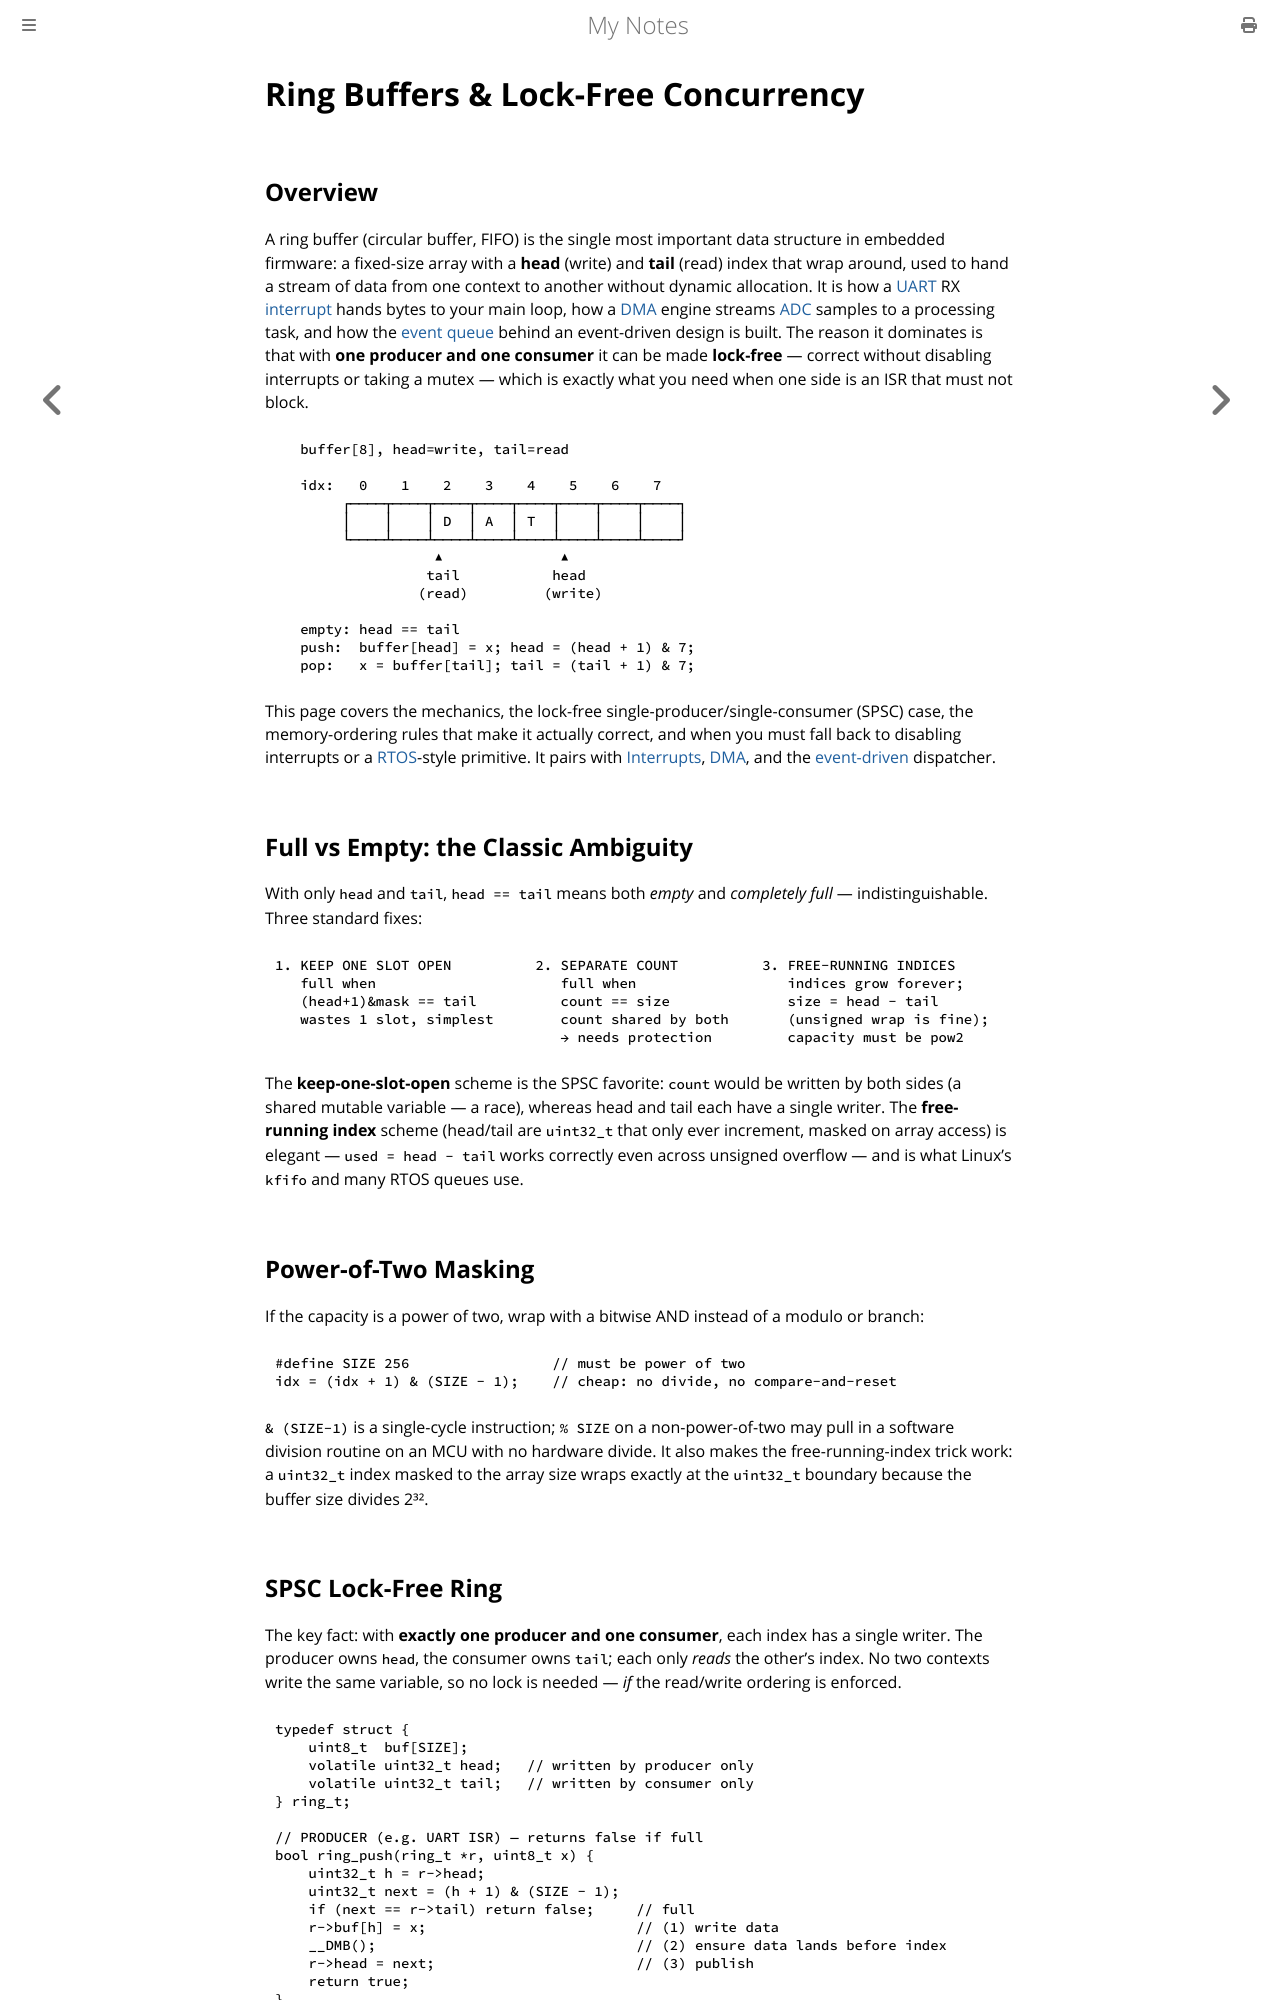

repository: paritystack/notes · page: embedded/ring_buffers.html · generator: mdbook

# Ring Buffers & Lock-Free Concurrency

## Overview

A ring buffer (circular buffer, FIFO) is the single most important data structure in
embedded firmware: a fixed-size array with a **head** (write) and **tail** (read) index
that wrap around, used to hand a stream of data from one context to another without
dynamic allocation. It is how a [UART](uart.md) RX [interrupt](interrupts.md) hands bytes
to your main loop, how a [DMA](dma.md) engine streams [ADC](adc.md) samples to a
processing task, and how the [event queue](state_machines.md) behind an event-driven
design is built. The reason it dominates is that with **one producer and one consumer**
it can be made **lock-free** — correct without disabling interrupts or taking a mutex —
which is exactly what you need when one side is an ISR that must not block.

```
   buffer[8], head=write, tail=read

   idx:   0    1    2    3    4    5    6    7
        ┌────┬────┬────┬────┬────┬────┬────┬────┐
        │    │    │ D  │ A  │ T  │    │    │    │
        └────┴────┴────┴────┴────┴────┴────┴────┘
                   ▲              ▲
                  tail           head
                 (read)         (write)

   empty: head == tail
   push:  buffer[head] = x; head = (head + 1) & 7;
   pop:   x = buffer[tail]; tail = (tail + 1) & 7;
```

This page covers the mechanics, the lock-free single-producer/single-consumer (SPSC)
case, the memory-ordering rules that make it actually correct, and when you must fall
back to disabling interrupts or a [RTOS](state_machines.md)-style primitive. It pairs
with [Interrupts](interrupts.md), [DMA](dma.md), and the
[event-driven](state_machines.md) dispatcher.

## Full vs Empty: the Classic Ambiguity

With only `head` and `tail`, `head == tail` means both *empty* and *completely full* —
indistinguishable. Three standard fixes:

```
1. KEEP ONE SLOT OPEN          2. SEPARATE COUNT          3. FREE-RUNNING INDICES
   full when                      full when                  indices grow forever;
   (head+1)&mask == tail          count == size              size = head - tail
   wastes 1 slot, simplest        count shared by both       (unsigned wrap is fine);
                                  → needs protection         capacity must be pow2
```

The **keep-one-slot-open** scheme is the SPSC favorite: `count` would be written by both
sides (a shared mutable variable — a race), whereas head and tail each have a single
writer. The **free-running index** scheme (head/tail are `uint32_t` that only ever
increment, masked on array access) is elegant — `used = head - tail` works correctly even
across unsigned overflow — and is what Linux's `kfifo` and many RTOS queues use.

## Power-of-Two Masking

If the capacity is a power of two, wrap with a bitwise AND instead of a modulo or branch:

```c
#define SIZE 256                 // must be power of two
idx = (idx + 1) & (SIZE - 1);    // cheap: no divide, no compare-and-reset
```

`& (SIZE-1)` is a single-cycle instruction; `% SIZE` on a non-power-of-two may pull in a
software division routine on an MCU with no hardware divide. It also makes the
free-running-index trick work: a `uint32_t` index masked to the array size wraps exactly
at the `uint32_t` boundary because the buffer size divides 2³².
